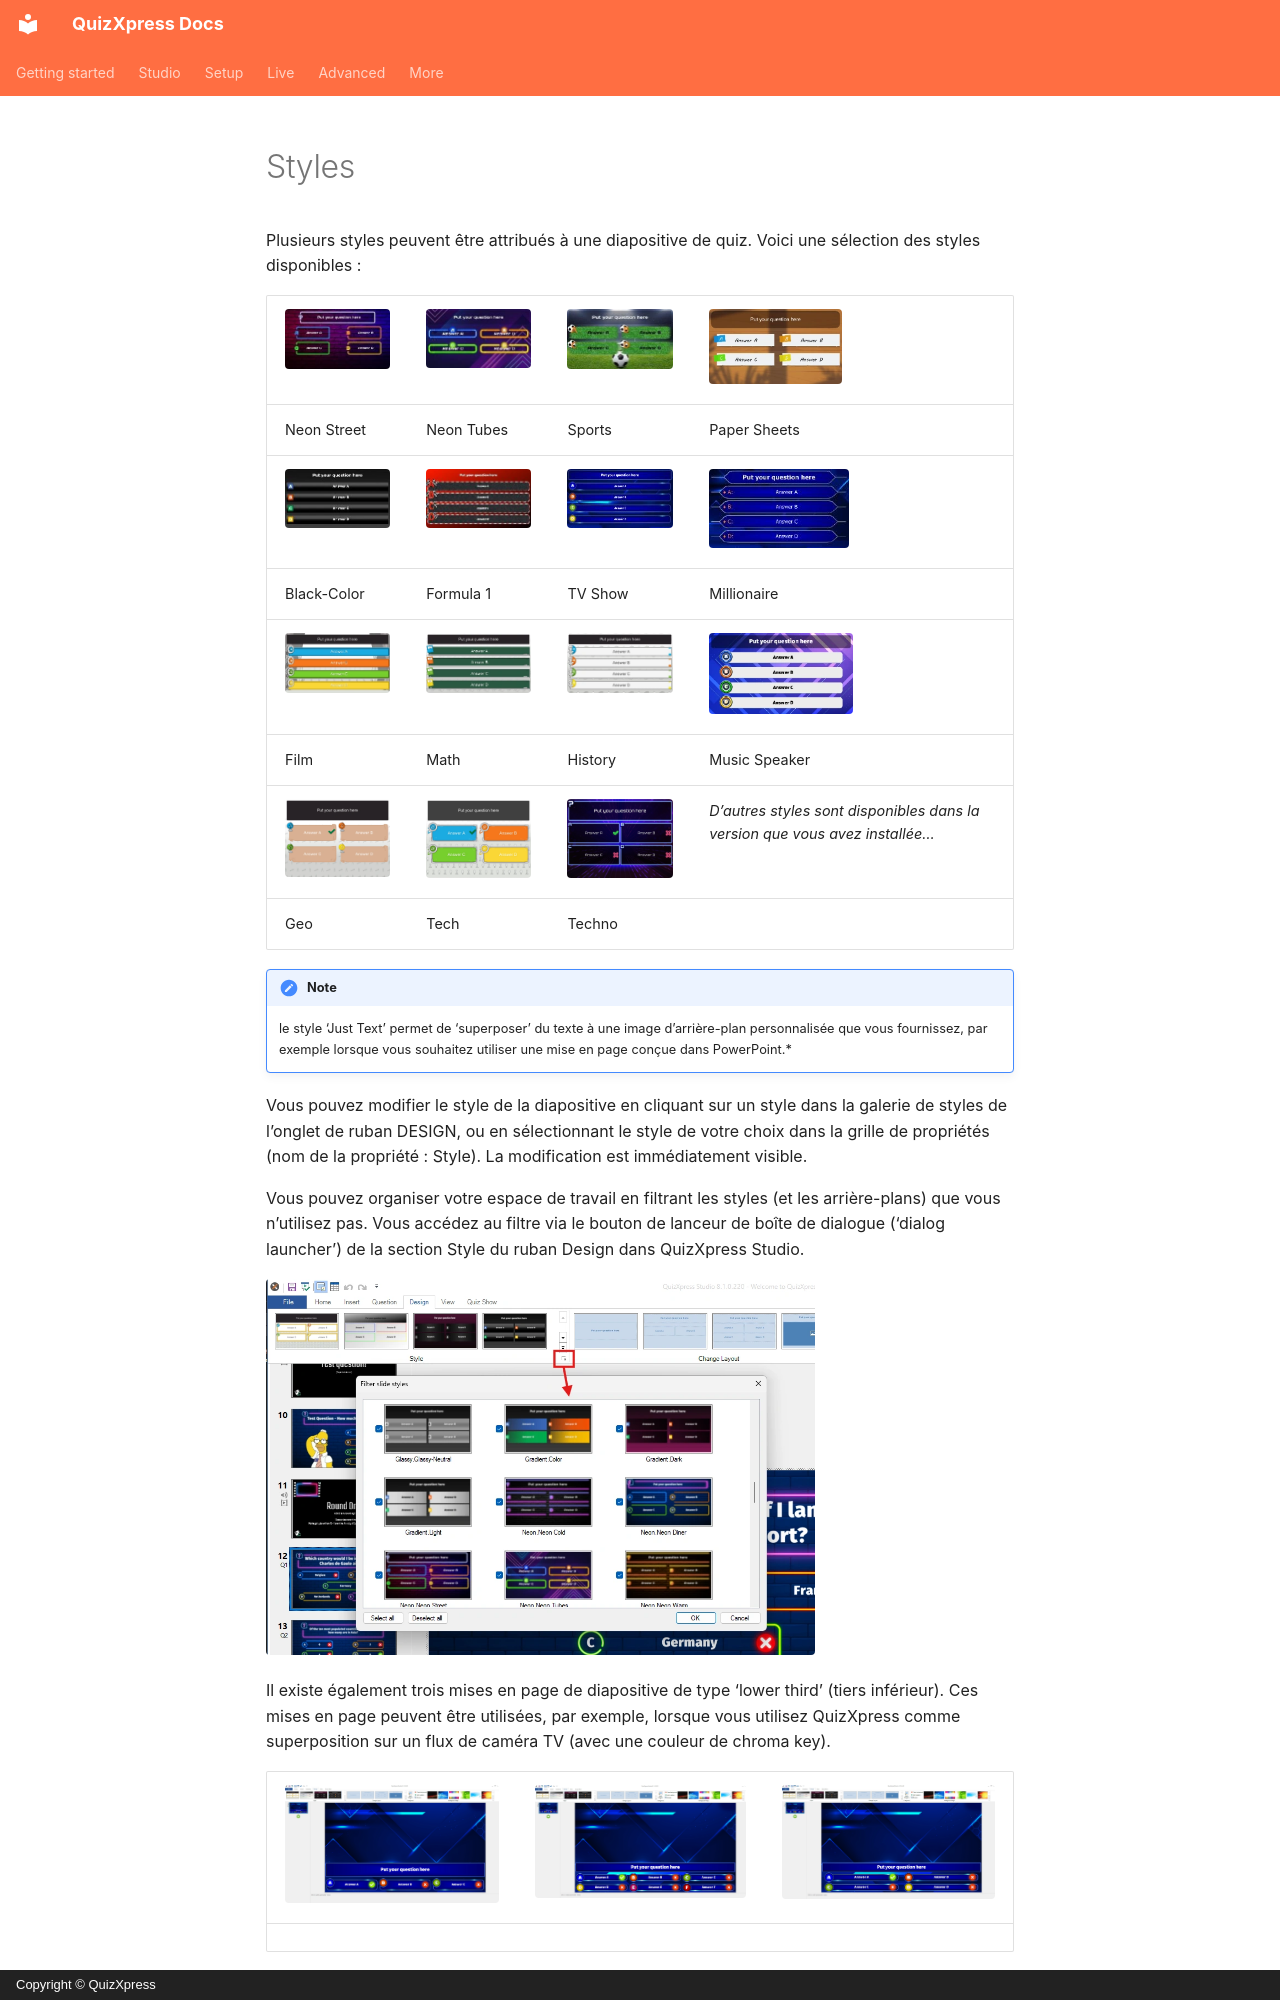

repository: gameshowcrew/quizxpress-docs · page: studio/styles.fr/index.html · generator: mkdocs · copyright: Copyright © QuizXpress

# Styles

Plusieurs styles peuvent être attribués à une diapositive de quiz. Voici une sélection des styles disponibles :

| ![](../assets/images/image259.webp){ width="142" loading=lazy } | ![](../assets/images/image260.webp){ width="136" loading=lazy } | ![](../assets/images/image261.webp){ width="137" loading=lazy } | ![](../assets/images/image262.webp){ width="133" loading=lazy }  |
|----------------------------------------------------------------------------------|----------------------------------------------------------------------------------|----------------------------------------------------------------------------------|----------------------------------------------------------------------------------|
| Neon Street                                                                      | Neon Tubes                                                                       | Sports                                                                           | Paper Sheets                                                                     |
| ![](../assets/images/image263.webp){ width="137" loading=lazy } | ![](../assets/images/image264.webp){ width="136" loading=lazy } | ![](../assets/images/image265.webp){ width="135" loading=lazy } | ![](../assets/images/image266.webp){ width="140" loading=lazy } |
| Black-Color                                                                      | Formula 1                                                                        | TV Show                                                                          | Millionaire                                                                      |
| ![](../assets/images/image267.webp){ width="142" loading=lazy }   | ![](../assets/images/image268.webp){ width="142" loading=lazy }  | ![](../assets/images/image269.webp){ width="146" loading=lazy }  | ![](../assets/images/image270.webp){ width="144" loading=lazy }    |
| Film                                                                             | Math                                                                             | History                                                                          | Music Speaker                                                                    |
| ![](../assets/images/image271.webp){ width="145" loading=lazy }  | ![](../assets/images/image272.webp){ width="145" loading=lazy }  | ![](../assets/images/image273.webp){ width="145" loading=lazy }  | *D’autres styles sont disponibles dans la version que vous avez installée…*                   |
| Geo                                                                              | Tech                                                                             | Techno                                                                           |                                                                                  |

!!! note

    le style ‘Just Text’ permet de ‘superposer’ du texte à une image d’arrière-plan personnalisée que vous fournissez, par exemple lorsque vous souhaitez utiliser une mise en page conçue dans PowerPoint.*

Vous pouvez modifier le style de la diapositive en cliquant sur un style dans la galerie de styles de l’onglet de ruban DESIGN, ou en sélectionnant le style de votre choix dans la grille de propriétés (nom de la propriété : Style). La modification est immédiatement visible.

Vous pouvez organiser votre espace de travail en filtrant les styles (et les arrière-plans) que vous n’utilisez pas. Vous accédez au filtre via le bouton de lanceur de boîte de dialogue (‘dialog launcher’) de la section Style du ruban Design dans QuizXpress Studio.

![](../assets/images/image274.webp){ width="549" loading=lazy }

Il existe également trois mises en page de diapositive de type ‘lower third’ (tiers inférieur). Ces mises en page peuvent être utilisées, par exemple, lorsque vous utilisez QuizXpress comme superposition sur un flux de caméra TV (avec une couleur de chroma key).
